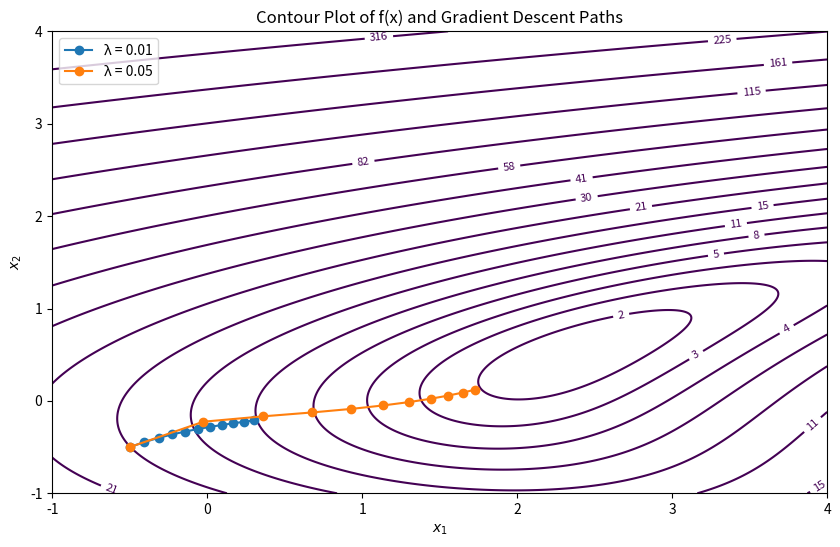

Write the Python code that produced this figure.
import numpy as np
import matplotlib.pyplot as plt


###
def f(x1, x2):
    return (x1 - x2 ** 2 - 3) ** 2 + (x1 - x2 - 1) ** 2


# Define the gradient of the function
def grad_f(x1, x2):
    df_x1 = 4 * x1 - 2 * x2 ** 2 - 2 * x2 - 8
    df_x2 = -2 * x1 - 4 * x2 * (x1 - x2 ** 2 - 3) + 2 * x2 + 2
    return np.array([df_x1, df_x2])


# Gradient descent function
def gradient_descent(x_start, learning_rate, n_steps):
    x_path = [x_start]
    x_current = x_start

    for _ in range(n_steps):
        grad = grad_f(x_current[0], x_current[1])
        x_current = x_current - learning_rate * grad
        x_path.append(x_current)

    return np.array(x_path)


# Starting point
x_start = np.array([-0.5, -0.5])

# Learning rates and steps
learning_rates = [0.01, 0.05]
n_steps = 10

# Calculate paths
paths = [gradient_descent(x_start, lr, n_steps) for lr in learning_rates]

print(paths)

# Plotting
x1_values = np.linspace(-1, 4, 900)
x2_values = np.linspace(-1, 4, 900)
X1, X2 = np.meshgrid(x1_values, x2_values)
F = f(X1, X2)

plt.figure(figsize=(10, 6))
contour = plt.contour(X1, X2, F, levels=np.logspace(0, 5, 35), cmap='viridis')
plt.clabel(contour, inline=True, fontsize=8)

# Plot paths
for path, lr in zip(paths, learning_rates):
    plt.plot(path[:, 0], path[:, 1], marker='o', label=f'λ = {lr}')

plt.title('Contour Plot of f(x) and Gradient Descent Paths')
plt.xlabel('$x_1$')
plt.ylabel('$x_2$')
plt.legend()
plt.show()

# Another way to plot
# x1_values = np.linspace(-1, 4, 400)
# x2_values = np.linspace(-1, 4, 400)
# X1, X2 = np.meshgrid(x1_values, x2_values)
# F = f(X1, X2)
#
# plt.figure(figsize=(8, 5))
# contour = plt.contourf(X1, X2, F, levels=np.linspace(F.min(), F.max(), 50), cmap='coolwarm')
# plt.colorbar(contour)
# plt.clabel(contour, inline=True, fontsize=8, fmt='%1.0f')
#
# # Plot paths with modified style
# for path, lr in zip(paths, learning_rates):
#     plt.scatter(path[:, 0], path[:, 1], marker='x', s=100, label=f'LR = {lr}')
#
# plt.title('Modified Contour Plot and Gradient Descent Trajectories')
# plt.xlabel('X-axis ($x_1$)')
# plt.ylabel('Y-axis ($x_2$)')
# plt.legend(title='Learning Rates')
# plt.grid(True, linestyle='--', color='grey', alpha=0.5)
# plt.show()
